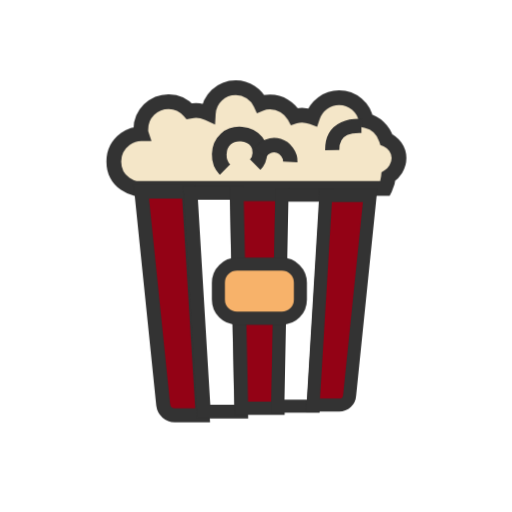
t = 0.00 s
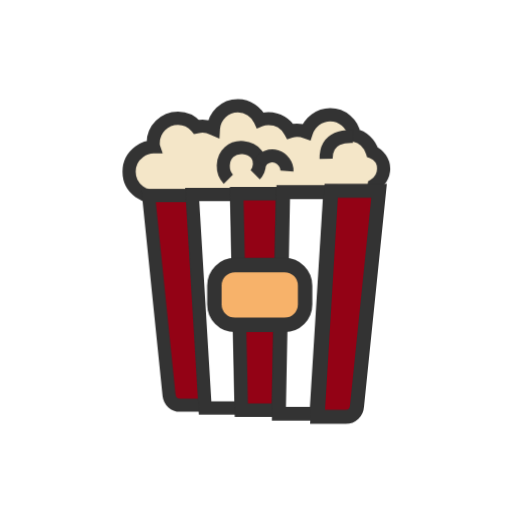
t = 0.33 s
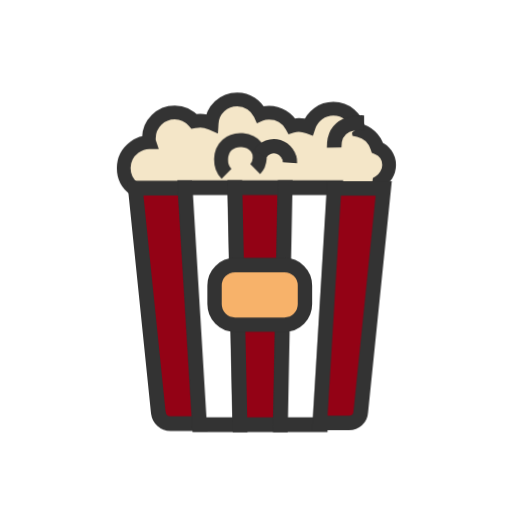
t = 0.67 s
t = 1.00 s: frame unchanged from t = 0.00 s, image omitted
t = 1.33 s: frame unchanged from t = 0.33 s, image omitted
t = 1.67 s: frame unchanged from t = 0.67 s, image omitted

The animated SVG that drew these frames (rendered in a browser with its animation timeline set to each time). Animation: 1 CSS @keyframes rule; one cycle of 2.00 s, repeats indefinitely.

<svg xml:space="preserve" viewBox="0 0 100 100" y="0" x="0" xmlns="http://www.w3.org/2000/svg" id="Layer_1" version="1.1" style="margin: initial; display: block; shape-rendering: auto" preserveAspectRatio="xMidYMid" width="200" height="200"><style>@keyframes animate {
    0% {
        transform: translate(0px, 0px) rotate(0deg) scale(0.91, 0.91) skew(0deg, 0deg);
        opacity: 1;
    }
    4% {
        transform: translate(0px, 0px) rotate(0deg) scale(0.91, 0.91);
    }
    8% {
        animation-timing-function: cubic-bezier(0.69, 0.6, 0.35, 0.27);
        transform: translate(0px, 0px) rotate(0deg) scale(0.91, 0.91);
    }
    14% {
        transform: translate(0px, 0px) rotate(0deg) scale(0.93, 0.93);
    }
    18% {
        transform: translate(0px, 0px) rotate(0deg) scale(0.94, 0.94);
    }
    22% {
        animation-timing-function: cubic-bezier(0.67, 0.66, 0.34, 0.33);
        transform: translate(0px, 0px) rotate(0deg) scale(0.96, 0.96);
    }
    26% {
        transform: translate(0px, 0px) rotate(0deg) scale(0.97, 0.97);
    }
    30% {
        transform: translate(0px, 0px) rotate(0deg) scale(0.99, 0.99);
    }
    34% {
        animation-timing-function: cubic-bezier(0.65, 0.71, 0.32, 0.38);
        transform: translate(0px, 0px) rotate(0deg) scale(1.01, 1.01);
    }
    40% {
        animation-timing-function: cubic-bezier(0.64, 0.74, 0.31, 0.41);
        transform: translate(0px, 0px) rotate(0deg) scale(1.02, 1.02);
    }
    46% {
        animation-timing-function: cubic-bezier(0.6, 0.91, 0.23, 0.63);
        transform: translate(0px, 0px) rotate(0deg) scale(1.03, 1.03);
    }
    50% {
        transform: translate(0px, 0px) rotate(0deg) scale(1.03, 1.03);
    }
    54% {
        transform: translate(0px, 0px) rotate(0deg) scale(1.03, 1.03);
    }
    58% {
        animation-timing-function: cubic-bezier(0.69, 0.6, 0.35, 0.27);
        transform: translate(0px, 0px) rotate(0deg) scale(1.03, 1.03);
    }
    64% {
        transform: translate(0px, 0px) rotate(0deg) scale(1.01, 1.01);
    }
    68% {
        transform: translate(0px, 0px) rotate(0deg) scale(1, 1);
    }
    72% {
        animation-timing-function: cubic-bezier(0.67, 0.66, 0.34, 0.33);
        transform: translate(0px, 0px) rotate(0deg) scale(0.98, 0.98);
    }
    76% {
        animation-timing-function: cubic-bezier(0.66, 0.68, 0.33, 0.35);
        transform: translate(0px, 0px) rotate(0deg) scale(0.97, 0.97);
    }
    82% {
        animation-timing-function: cubic-bezier(0.65, 0.71, 0.32, 0.38);
        transform: translate(0px, 0px) rotate(0deg) scale(0.94, 0.94);
    }

    88% {
        animation-timing-function: cubic-bezier(0.65, 0.73, 0.31, 0.4);
        transform: translate(0px, 0px) rotate(0deg) scale(0.92, 0.92);
    }
    94% {
        animation-timing-function: cubic-bezier(0.63, 0.8, 0.28, 0.48);
        transform: translate(0px, 0px) rotate(0deg) scale(0.91, 0.91);
    }
    100% {
        animation-timing-function: cubic-bezier(0.63, 0.8, 0.28, 0.48);
        transform: translate(0px, 0px) rotate(0deg) scale(0.91, 0.91);
    }
}</style><g class="ldl-scale" style="transform-origin: 50% 50%; transform: rotate(0deg) scale(0.8, 0.8);"><g class="ldl-ani"><g class="ldl-layer"><g class="ldl-ani"><g><g class="ldl-layer"><g class="ldl-ani" style="opacity: 1; transform-origin: 50px 50px; transform: matrix3d(0.91, 0, 0, 0, 0, 0.91, 0, 0, 0, 0, 0.91, 0, 0, 0, 0, 1); animation: 1s linear -0.55s infinite normal forwards running animate; transform-box: view-box;"><path stroke-miterlimit="10" stroke-width="3.5" stroke="#333" fill="#f4e6c8" d="M83.9 26.8c0-2-1.3-3.7-3-4.4-.7-2.2-2.5-4-4.8-4.5-.5-3.1-3.2-5.4-6.4-5.4-2.9 0-5.4 1.9-6.3 4.6-.8-.3-1.6-.5-2.5-.5-.6 0-1.2.1-1.8.3-1.1-2-3.3-3.4-5.8-3.4-.8 0-1.5.1-2.2.4-1-2.2-3.3-3.8-5.9-3.8-3.5 0-6.3 2.7-6.5 6.1-.9-.4-1.9-.7-2.9-.7-.6 0-1.1.1-1.6.2-1.2-1.4-3-2.3-4.9-2.3-3.6 0-6.6 2.9-6.6 6.6 0 .3 0 .7.1 1-1.4 0-2.7.5-3.8 1.3-1.6 1.2-2.7 3.1-2.7 5.3 0 2.2 1 4.1 2.7 5.3.7.5 1.6.9 2.5 1.1h59.1c.4-.8.7-1.8.8-2.8 1.3-.8 2.5-2.5 2.5-4.4z" style="stroke-width: 3.5; fill: rgb(244, 230, 200); stroke: rgb(51, 51, 51);"></path></g></g><g class="ldl-layer"><g class="ldl-ani" style="opacity: 1; transform-origin: 50px 50px; transform: matrix3d(0.91, 0, 0, 0, 0, 0.91, 0, 0, 0, 0, 0.91, 0, 0, 0, 0, 1); animation: 1s linear -0.6s infinite normal forwards running animate; transform-box: view-box;"><path stroke-miterlimit="10" stroke-width="3.5" stroke="#333" fill="none" d="M42.6 29.4c-1.9-1.9-1.8-5.5.2-7.3s5.6-1.5 7.3.6c1.2 1.5 1.1 4.1-.3 5.5" style="stroke-width: 3.5; stroke: rgb(51, 51, 51);"></path></g></g><g class="ldl-layer"><g class="ldl-ani" style="opacity: 1; transform-origin: 50px 50px; transform: matrix3d(0.91, 0, 0, 0, 0, 0.91, 0, 0, 0, 0, 0.91, 0, 0, 0, 0, 1); animation: 1s linear -0.65s infinite normal forwards running animate; transform-box: view-box;"><path stroke-miterlimit="10" stroke-width="3.5" stroke="#333" fill="none" d="M51 25c.9-1.5 2.8-2.2 4.5-1.7 1.6.5 2.9 2.2 2.8 3.9" style="stroke-width: 3.5; stroke: rgb(51, 51, 51);"></path></g></g><g class="ldl-layer"><g class="ldl-ani" style="opacity: 1; transform-origin: 50px 50px; transform: matrix3d(0.91, 0, 0, 0, 0, 0.91, 0, 0, 0, 0, 0.91, 0, 0, 0, 0, 1); animation: 1s linear -0.7s infinite normal forwards running animate; transform-box: view-box;"><path stroke-miterlimit="10" stroke-width="3.5" stroke="#333" fill="#f4e6c8" d="M76 17.9c-.9 0-7.3-.5-7.2 6" style="stroke-width: 3.5; fill: rgb(244, 230, 200); stroke: rgb(51, 51, 51);"></path></g></g></g></g></g><g class="ldl-layer"><g class="ldl-ani"><g><g class="ldl-layer"><g class="ldl-ani" style="opacity: 1; transform-origin: 50px 50px; transform: matrix3d(0.91, 0, 0, 0, 0, 0.91, 0, 0, 0, 0, 0.91, 0, 0, 0, 0, 1); animation: 1s linear -0.75s infinite normal forwards running animate; transform-box: view-box;"><path stroke-miterlimit="10" stroke-width="3.5" stroke="#333" fill="#e15c64" d="M36.6 90h-7c-1.5 0-2.7-1.1-2.9-2.6l-5.5-53.6h11.9L36.6 90z" style="stroke-width: 3.5; fill: rgb(147, 2, 21); stroke: rgb(51, 51, 51);"></path></g></g><g class="ldl-layer"><g class="ldl-ani" style="opacity: 1; transform-origin: 50px 50px; transform: matrix3d(0.91, 0, 0, 0, 0, 0.91, 0, 0, 0, 0, 0.91, 0, 0, 0, 0, 1); animation: 1s linear -0.8s infinite normal forwards running animate; transform-box: view-box;"><path d="M46.2 90h-9.6l-3.4-56.2H45z" stroke-miterlimit="10" stroke-width="3.5" stroke="#333" fill="#fff" style="stroke-width: 3.5; fill: rgb(255, 255, 255); stroke: rgb(51, 51, 51);"></path></g></g><g class="ldl-layer"><g class="ldl-ani" style="opacity: 1; transform-origin: 50px 50px; transform: matrix3d(0.91, 0, 0, 0, 0, 0.91, 0, 0, 0, 0, 0.91, 0, 0, 0, 0, 1); animation: 1s linear -0.85s infinite normal forwards running animate; transform-box: view-box;"><path d="M55.8 90h-9.6L45 33.8h11.9z" stroke-miterlimit="10" stroke-width="3.5" stroke="#333" fill="#e15c64" style="stroke-width: 3.5; fill: rgb(147, 2, 21); stroke: rgb(51, 51, 51);"></path></g></g><g class="ldl-layer"><g class="ldl-ani" style="opacity: 1; transform-origin: 50px 50px; transform: matrix3d(0.91, 0, 0, 0, 0, 0.91, 0, 0, 0, 0, 0.91, 0, 0, 0, 0, 1); animation: 1s linear -0.9s infinite normal forwards running animate; transform-box: view-box;"><path d="M65.3 90h-9.5l1.1-56.2h11.9z" stroke-miterlimit="10" stroke-width="3.5" stroke="#333" fill="#fff" style="stroke-width: 3.5; fill: rgb(255, 255, 255); stroke: rgb(51, 51, 51);"></path></g></g><g class="ldl-layer"><g class="ldl-ani" style="opacity: 1; transform-origin: 50px 50px; transform: matrix3d(0.91, 0, 0, 0, 0, 0.91, 0, 0, 0, 0, 0.91, 0, 0, 0, 0, 1); animation: 1s linear -0.95s infinite normal forwards running animate; transform-box: view-box;"><path stroke-miterlimit="10" stroke-width="3.5" stroke="#333" fill="#e15c64" d="M72.3 90h-7l3.4-56.2h11.9l-5.5 53.6c-.1 1.5-1.3 2.6-2.8 2.6z" style="stroke-width: 3.5; fill: rgb(147, 2, 21); stroke: rgb(51, 51, 51);"></path></g></g><g class="ldl-layer"><g class="ldl-ani" style="opacity: 1; transform-origin: 50px 50px; transform: matrix3d(0.91, 0, 0, 0, 0, 0.91, 0, 0, 0, 0, 0.91, 0, 0, 0, 0, 1); animation: 1s linear -1s infinite normal forwards running animate; transform-box: view-box;"><path stroke-miterlimit="10" stroke-width="3.5" stroke="#333" fill="#f7b26a" d="M56.9 66.7h-12c-2.8 0-5-2.2-5-5v-4.5c0-2.8 2.2-5 5-5h12c2.8 0 5 2.2 5 5v4.5c0 2.8-2.2 5-5 5z" style="stroke-width: 3.5; fill: rgb(247, 178, 106); stroke: rgb(51, 51, 51);"></path></g></g></g></g></g></g></g></svg>
